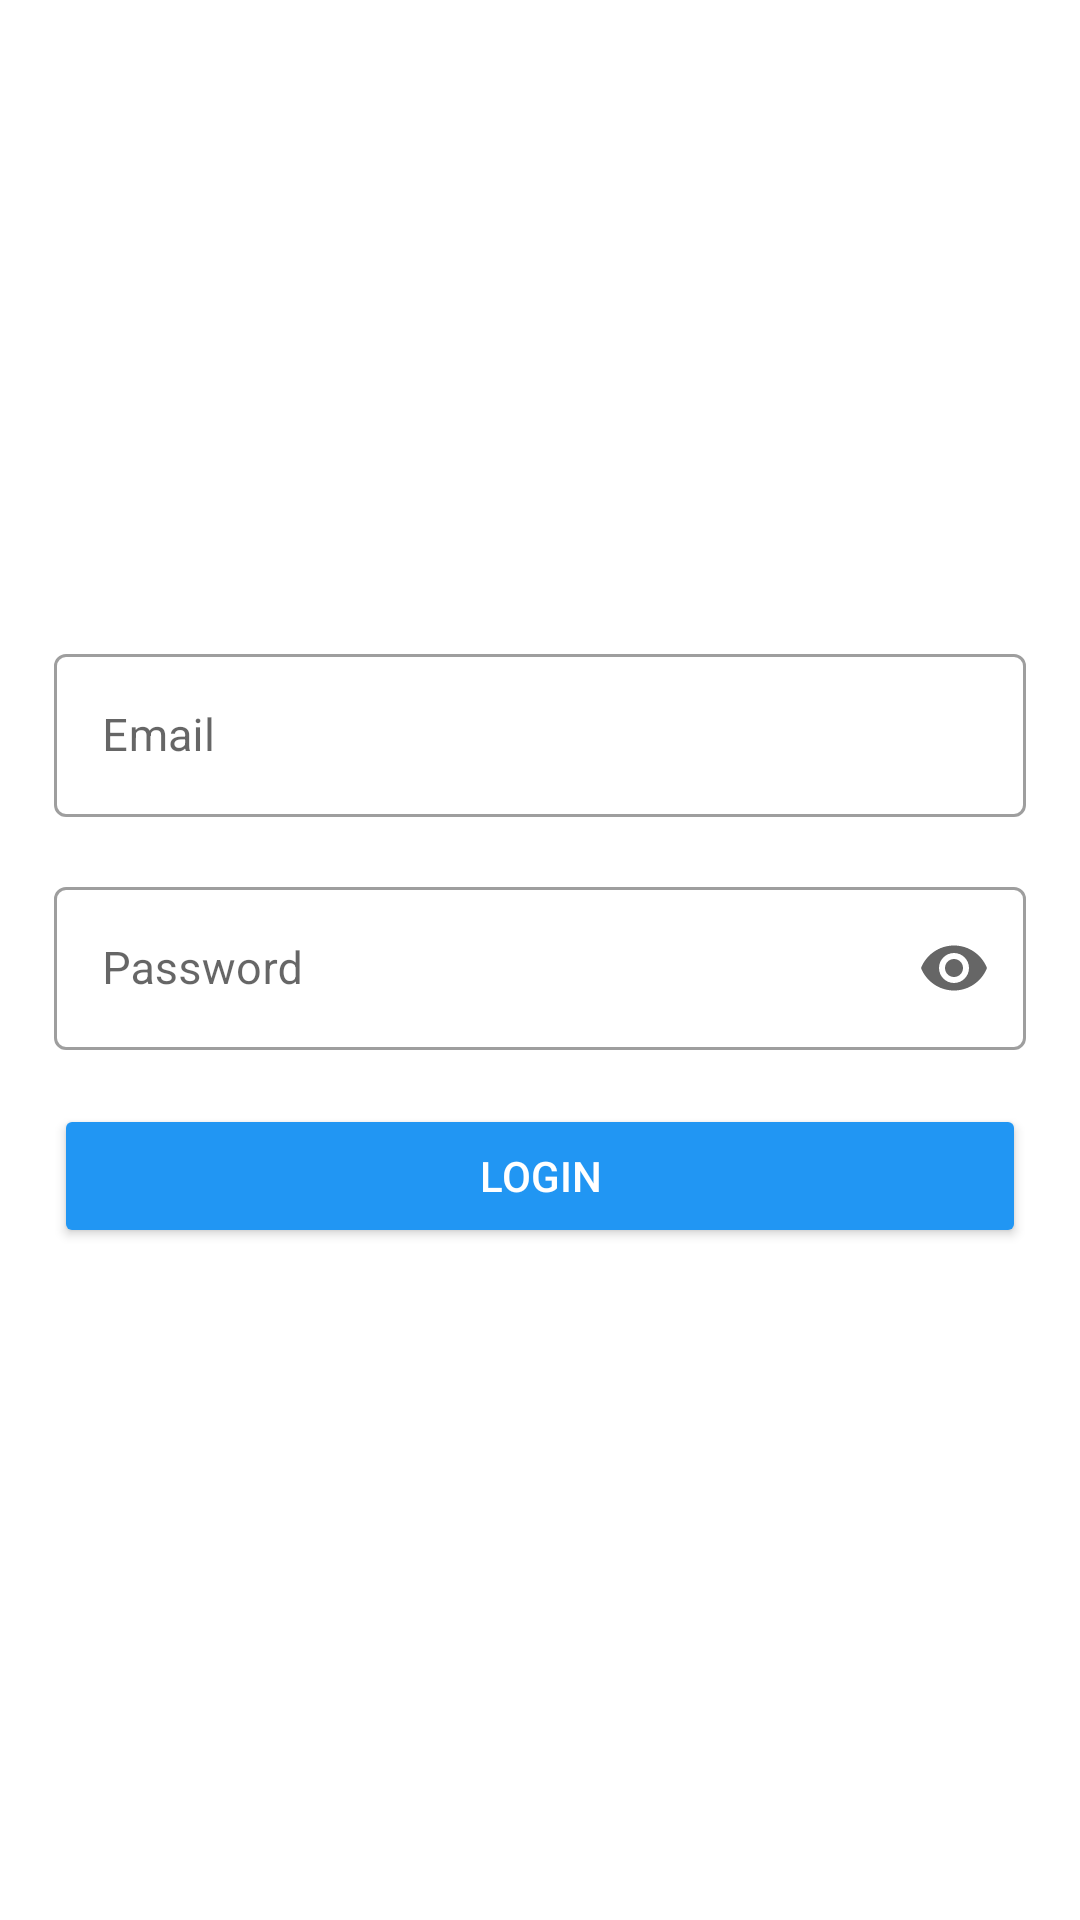

Here is an Android app screen rendered from its layout file. Give the layout XML and the strings, colors and styles it references.
<!-- AndroidManifest.xml: application theme Theme.AssignmentScout -->
<!-- res/layout/activity_login.xml -->
<?xml version="1.0" encoding="utf-8"?>
<androidx.constraintlayout.widget.ConstraintLayout xmlns:android="http://schemas.android.com/apk/res/android"
    xmlns:app="http://schemas.android.com/apk/res-auto"
    xmlns:tools="http://schemas.android.com/tools"
    android:layout_width="match_parent"
    android:layout_height="match_parent"
    tools:context=".view.LoginActivity">

    <com.google.android.material.textfield.TextInputLayout
        android:id="@+id/input_email"
        style="@style/Widget.MaterialComponents.TextInputLayout.OutlinedBox"
        android:layout_width="match_parent"
        android:layout_height="wrap_content"
        android:layout_marginHorizontal="18dp"
        android:layout_marginBottom="18dp"
        android:hint="Email"
        app:endIconMode="clear_text"
        app:layout_constraintBottom_toTopOf="@+id/input_password"
        app:layout_constraintEnd_toEndOf="parent"
        app:layout_constraintStart_toStartOf="parent">

        <com.google.android.material.textfield.TextInputEditText
            android:id="@+id/et_email"
            android:layout_width="match_parent"
            android:layout_height="wrap_content"
            android:cursorVisible="true"
            android:inputType="textEmailAddress"
            android:singleLine="true"
            android:textColor="@color/black"
            android:textSize="15sp" />
    </com.google.android.material.textfield.TextInputLayout>

    <com.google.android.material.textfield.TextInputLayout
        android:id="@+id/input_password"
        style="@style/Widget.MaterialComponents.TextInputLayout.OutlinedBox"
        android:layout_width="0dp"
        android:layout_height="wrap_content"
        android:hint="Password"
        app:boxCollapsedPaddingTop="0dp"
        app:endIconMode="password_toggle"
        app:layout_constraintBottom_toBottomOf="parent"
        app:layout_constraintEnd_toEndOf="@+id/input_email"
        app:layout_constraintStart_toStartOf="@+id/input_email"
        app:layout_constraintTop_toTopOf="parent">

        <com.google.android.material.textfield.TextInputEditText
            android:id="@+id/et_password"
            android:layout_width="match_parent"
            android:layout_height="wrap_content"
            android:cursorVisible="true"
            android:importantForAutofill="no"
            android:inputType="textPassword"
            android:singleLine="true"
            android:textColor="@color/black"
            android:textSize="15sp"
            app:hintAnimationEnabled="true" />
    </com.google.android.material.textfield.TextInputLayout>

    <androidx.appcompat.widget.AppCompatButton
        android:id="@+id/btn_login"
        android:layout_width="0dp"
        android:layout_height="wrap_content"
        android:layout_marginTop="18dp"
        android:backgroundTint="?attr/colorPrimary"
        android:text="Login"
        android:textColor="@color/white"
        app:layout_constraintEnd_toEndOf="@+id/input_password"
        app:layout_constraintStart_toStartOf="@+id/input_password"
        app:layout_constraintTop_toBottomOf="@+id/input_password" />

    <ProgressBar
        android:id="@+id/progress_bar"
        android:layout_width="60dp"
        android:layout_height="60dp"
        android:layout_marginTop="24dp"
        android:visibility="gone"
        app:layout_constraintEnd_toEndOf="@+id/btn_login"
        app:layout_constraintStart_toStartOf="@+id/btn_login"
        app:layout_constraintTop_toBottomOf="@+id/btn_login" />

</androidx.constraintlayout.widget.ConstraintLayout>
<!-- resources referenced by this layout -->
<resources>
  <style name="Theme.AssignmentScout" parent="Theme.MaterialComponents.Light.DarkActionBar">
          
          <item name="colorPrimary">#2196F3</item>
          <item name="colorPrimaryVariant">#2196F3</item>
          <item name="colorOnPrimary">@color/white</item>
          
          <item name="colorSecondary">#2196F3</item>
          <item name="colorSecondaryVariant">#0D69B3</item>
          <item name="colorOnSecondary">@color/black</item>
          
          <item name="android:statusBarColor" tools:targetApi="l">?attr/colorPrimaryVariant</item>
          
          <item name="android:forceDarkAllowed" tools:targetApi="q">false</item>
      </style>
  <!-- not gathered from this repository: default colours our renderer supplied (Android Studio template values) -->
  <color name="black">#FF000000</color>
  <color name="white">#FFFFFFFF</color>
</resources>
